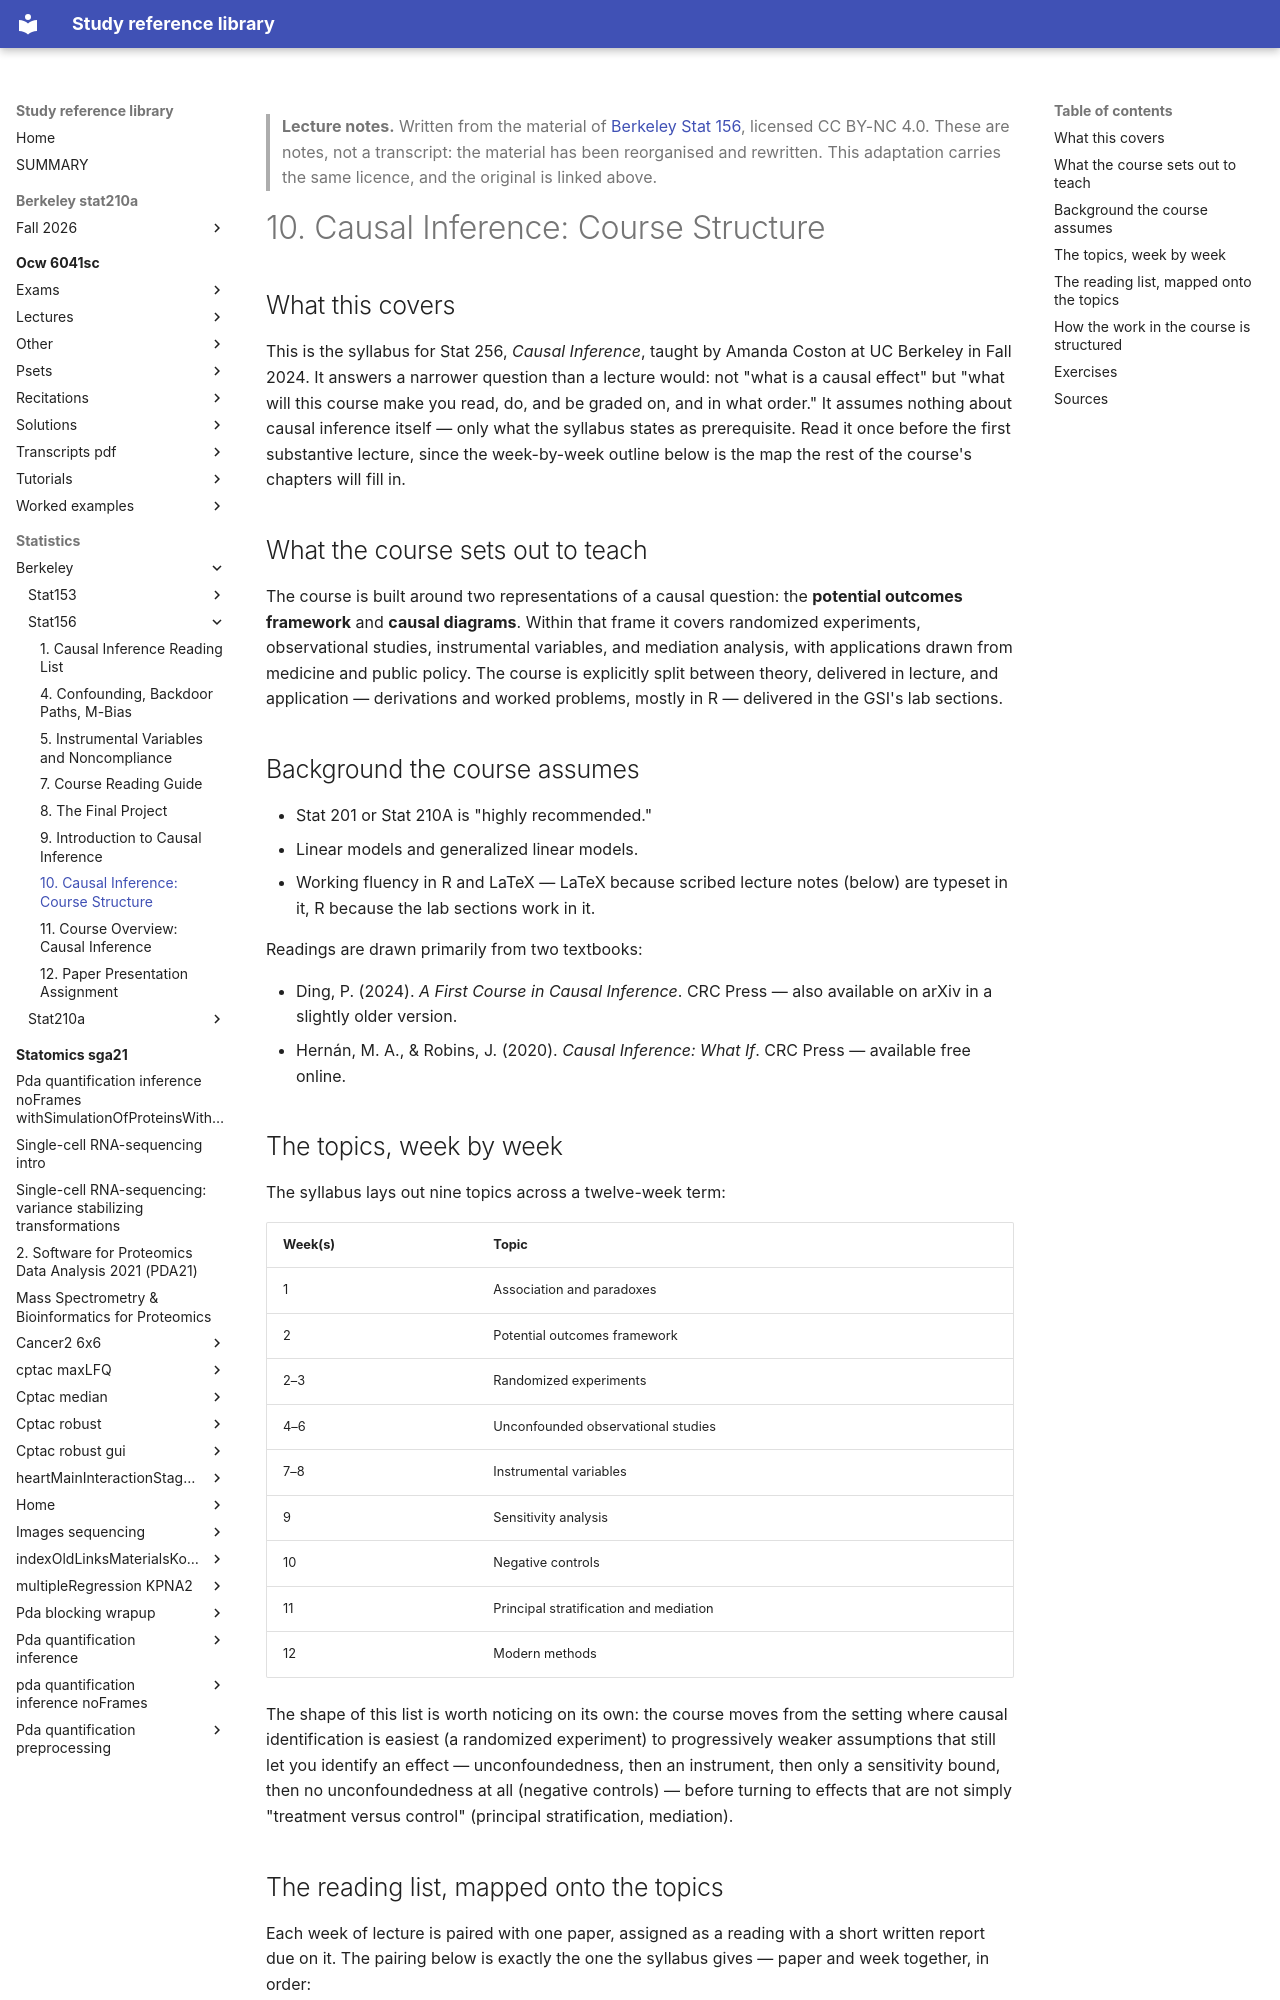

repository: Claptar/knowledge-base-library · page: statistics/berkeley/stat156/10-causal-inference-course-structure/index.html · generator: mkdocs

---
title: "10. Causal Inference: Course Structure"
course: "Berkeley Stat 156"
chapter: 10
source: "https://github.com/berkeley-stat156/fall-2024"
licence: "CC BY-NC 4.0"
written: "2026-09-20"
---

> **Lecture notes.** Written from the material of [Berkeley Stat 156](https://github.com/berkeley-stat156/fall-2024), licensed CC BY-NC 4.0. These are notes, not a transcript: the material has been reorganised and rewritten. This adaptation carries the same licence, and the original is linked above.

# 10. Causal Inference: Course Structure

## What this covers

This is the syllabus for Stat 256, *Causal Inference*, taught by Amanda Coston at UC Berkeley in
Fall 2024. It answers a narrower question than a lecture would: not "what is a causal effect" but
"what will this course make you read, do, and be graded on, and in what order." It assumes nothing
about causal inference itself — only what the syllabus states as prerequisite. Read it once before
the first substantive lecture, since the week-by-week outline below is the map the rest of the
course's chapters will fill in.

## What the course sets out to teach

The course is built around two representations of a causal question: the **potential outcomes
framework** and **causal diagrams**. Within that frame it covers randomized experiments,
observational studies, instrumental variables, and mediation analysis, with applications drawn
from medicine and public policy. The course is explicitly split between theory, delivered in
lecture, and application — derivations and worked problems, mostly in R — delivered in the GSI's
lab sections.

## Background the course assumes

- Stat 201 or Stat 210A is "highly recommended."
- Linear models and generalized linear models.
- Working fluency in R and LaTeX — LaTeX because scribed lecture notes (below) are typeset in it,
  R because the lab sections work in it.

Readings are drawn primarily from two textbooks:

- Ding, P. (2024). *A First Course in Causal Inference*. CRC Press — also available on arXiv in a
  slightly older version.
- Hernán, M. A., & Robins, J. (2020). *Causal Inference: What If*. CRC Press — available free
  online.

## The topics, week by week

The syllabus lays out nine topics across a twelve-week term:

| Week(s) | Topic |
|---|---|
| 1 | Association and paradoxes |
| 2 | Potential outcomes framework |
| 2–3 | Randomized experiments |
| 4–6 | Unconfounded observational studies |
| 7–8 | Instrumental variables |
| 9 | Sensitivity analysis |
| 10 | Negative controls |
| 11 | Principal stratification and mediation |
| 12 | Modern methods |

The shape of this list is worth noticing on its own: the course moves from the setting where
causal identification is easiest (a randomized experiment) to progressively weaker assumptions
that still let you identify an effect — unconfoundedness, then an instrument, then only a
sensitivity bound, then no unconfoundedness at all (negative controls) — before turning to effects
that are not simply "treatment versus control" (principal stratification, mediation).
